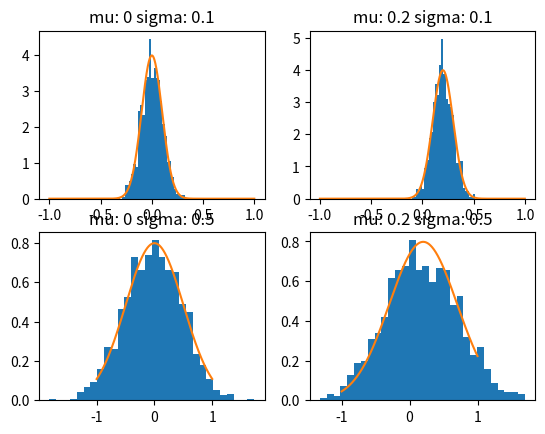

This figure's Python source:
import numpy as np
import matplotlib.pyplot as plt

def gaussian(mu, sigma, size):
    x = np.arange(-1,1,1/size)
    guass = (1/np.sqrt(2*np.pi*np.square(sigma)))*np.exp(-np.square(x-mu)/(2*np.square(sigma)))
    return guass

def plot_gauss(mu, sigma, size):
    rand_guass = np.random.normal(mu,sigma,size)
    plt.hist(rand_guass,30,density=True)
    plt.plot(x,gaussian(mu,sigma,size))
    plt.title(f"mu: {mu} sigma: {sigma}")

size = 1000
x = np.arange(-1,1,1/size)

plt.subplot(2,2,1)
mu,sigma = 0,0.1
plot_gauss(mu, sigma, size)

plt.subplot(2,2,2)
mu,sigma = 0.2,0.1
plot_gauss(mu, sigma, size)

mu,sigma = 0,0.5
plt.subplot(2,2,3)
rand_guass = np.random.normal(mu,sigma,size)
plot_gauss(mu, sigma, size)

mu,sigma = 0.2,0.5
plt.subplot(2,2,4)
plot_gauss(mu, sigma, size)

plt.show()